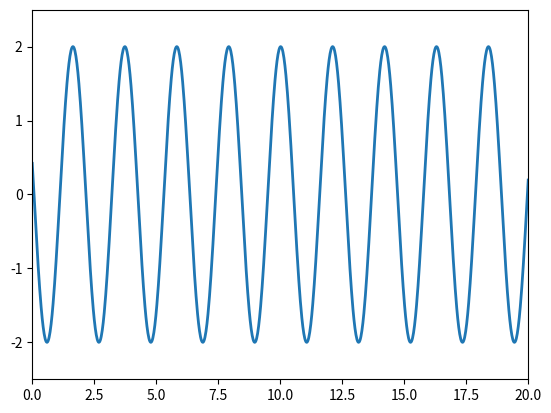

Write the Python code that produced this figure. (Note: this script raises an exception after producing the figure.)
'''
This program shows an example of how to make an
animation of a wave in python. In order to save the
animation some extra encoding packages are needed. 
These depend on the operating system.

[redacted]
'''

import numpy as np
from matplotlib import pyplot as plt
from matplotlib import animation

k = 3
omega = 8
N = 1000

# Set up figure
fig = plt.figure()
ax = plt.axes(xlim=(0, 20), ylim=(-2.5, 2.5))
line, = ax.plot([], [], linewidth = 2)

# Initialisation function
def init():
    line.set_data([], [])
    return line,

# Animation function, called sequentially
def animate(i):
    t = 0.01*i
    x = np.linspace(0, 20, N)
    y = 2.0 * np.sin(k*x - omega*t)
    line.set_data(x, y)
    return line,

# Call animator. blit=True means only re-draw changed parts
anim = animation.FuncAnimation(fig, animate, init_func=init, frames=200,\
                                interval=20, blit=True)

# Save animation
anim.save("wave_animation.mp4", fps=30)

plt.show()